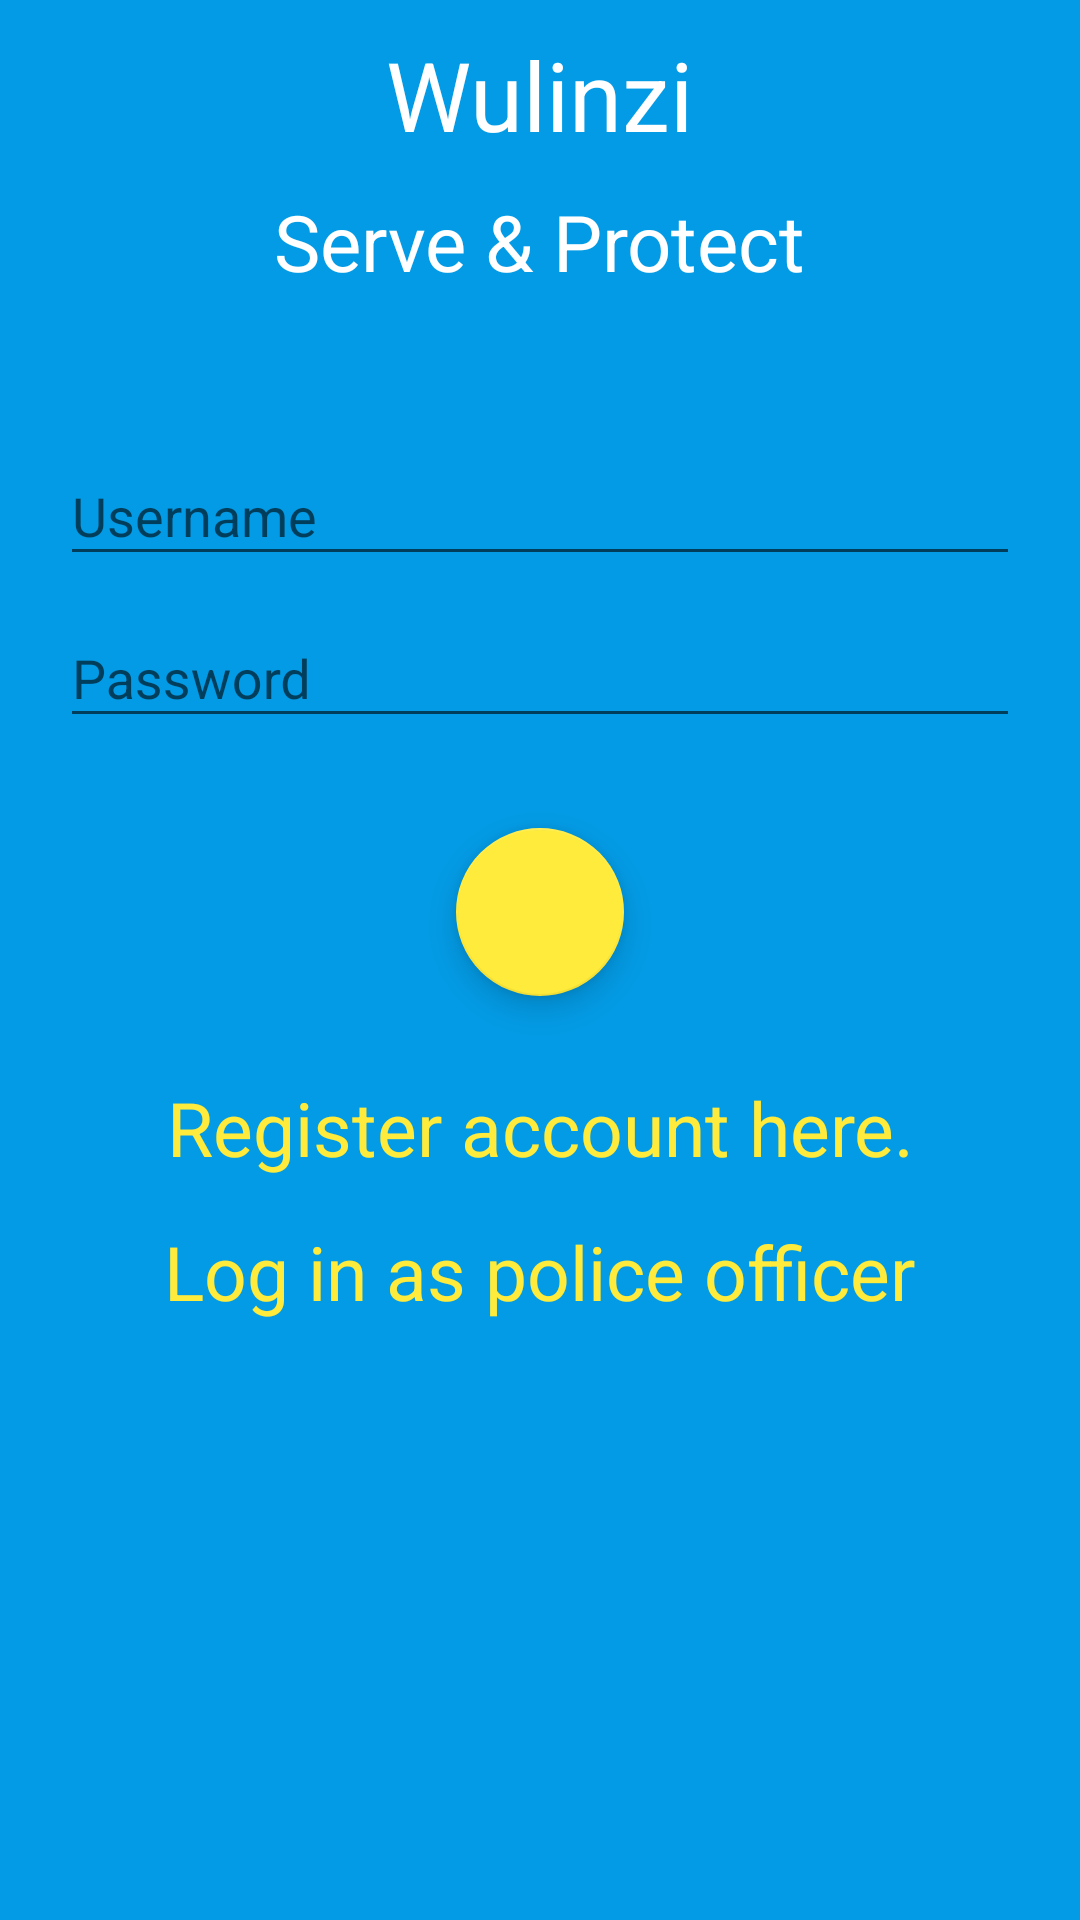

The Android layout XML behind this screen, and the referenced resources:
<!-- AndroidManifest.xml: application theme AppTheme -->
<!-- res/layout/fragment_citizen_log_in.xml -->
<LinearLayout xmlns:android="http://schemas.android.com/apk/res/android"
    xmlns:tools="http://schemas.android.com/tools"
    android:layout_width="match_parent"
    android:focusable="true"
    android:focusableInTouchMode="true"
    xmlns:app="http://schemas.android.com/apk/res-auto"
    android:orientation="vertical"
    android:background="@color/colorPrimary"
    android:layout_height="match_parent"
    tools:context="com.example.kuzuiauhalifu.auth.CitizenLogInFragment">

        <TextView
            android:layout_width="wrap_content"
            android:text="@string/app_name"
            android:textSize="32sp"
            android:layout_marginTop="10dp"
            android:layout_marginBottom="10dp"
            android:textColor="@color/white"
            android:layout_gravity="center_horizontal"
            android:layout_height="wrap_content" />

        <TextView
            android:layout_width="wrap_content"
            android:text="Serve &amp; Protect"
            android:textSize="26sp"
            android:layout_marginBottom="20dp"
            android:textColor="@color/white"
            android:layout_gravity="center_horizontal"
            android:layout_height="wrap_content" />

        <ImageView
            android:layout_width="wrap_content"
            android:layout_height="wrap_content"
            android:src="@drawable/citizen"
            android:layout_gravity="center_horizontal"/>

        <android.support.design.widget.TextInputLayout
            android:layout_height="wrap_content"
            android:layout_marginTop="20dp"
            android:layout_marginRight="20dp"
            android:layout_marginLeft="20dp"
            app:hintTextAppearance="@style/TextAppearance.App.TextInputLayout"
            android:layout_width="match_parent" >

                <EditText
                    android:id="@+id/username_citizen_log"
                    android:layout_width="match_parent"
                    android:layout_height="wrap_content"
                    android:inputType="text"
                    android:textColorHint="@color/white"
                    android:hint="@string/username"
                    android:maxLines="1" />

        </android.support.design.widget.TextInputLayout>

        <android.support.design.widget.TextInputLayout
            android:layout_height="wrap_content"
            android:layout_marginBottom="30dp"
            android:layout_marginRight="20dp"
            android:layout_marginLeft="20dp"
            app:hintTextAppearance="@style/TextAppearance.App.TextInputLayout"
            android:layout_width="match_parent" >

                <EditText
                    android:id="@+id/password_citizen_log"
                    android:layout_width="match_parent"
                    android:layout_height="wrap_content"
                    android:inputType="textPassword"
                    android:hint="@string/password"
                    android:textColorHint="@color/white"
                    android:maxLines="1" />

        </android.support.design.widget.TextInputLayout>

        <android.support.design.widget.FloatingActionButton
            android:id="@+id/fab_citizen_log"
            android:layout_width="wrap_content"
            android:layout_height="wrap_content"
            android:layout_gravity="center_horizontal"
            android:backgroundTint="@color/colorAccent"
            android:layout_marginBottom="20dp"
            android:src="@drawable/tick" />

    <Button
        android:id="@+id/btnReg"
        android:layout_width="wrap_content"
        android:layout_height="wrap_content"
        android:layout_gravity="center|bottom"
        android:background="#00000000"
        android:onClick="registerCitizen"
        android:text="@string/not_registered"
        android:textSize="25sp"
        android:textAppearance="?android:attr/textAppearanceMedium"
        android:textColor="@color/colorAccent" />

    <Button
        android:layout_width="wrap_content"
        android:layout_height="wrap_content"
        android:layout_gravity="center|bottom"
        android:background="#00000000"
        android:onClick="PoliceLogIn"
        android:text="Log in as police officer"
        android:textSize="25sp"
        android:textAppearance="?android:attr/textAppearanceMedium"
        android:textColor="@color/colorAccent" />

</LinearLayout>
<!-- resources referenced by this layout -->
<resources>
  <color name="colorAccent">#ffeb3b</color>
  <color name="colorPrimary">#039be5</color>
  <color name="white">#FFFFFF</color>
  <string name="app_name">Wulinzi</string>
  <string name="not_registered">Register account here.</string>
  <string name="password">Password</string>
  <string name="username">Username</string>
  <style name="TextAppearance.App.TextInputLayout" parent="@android:style/TextAppearance">
          <item name="android:textColor">@color/colorAccent</item>
          <item name="android:textSize">14sp</item>
          <item name="colorControlActivated">@color/colorAccent</item>
      </style>
  <style name="AppTheme" parent="Theme.AppCompat.Light.DarkActionBar">
          
          <item name="colorPrimary">@color/colorPrimary</item>
          <item name="colorPrimaryDark">@color/colorPrimaryDark</item>
          <item name="colorAccent">@color/colorAccent</item>
      </style>
  <color name="colorPrimaryDark">#0288d1</color>
</resources>
